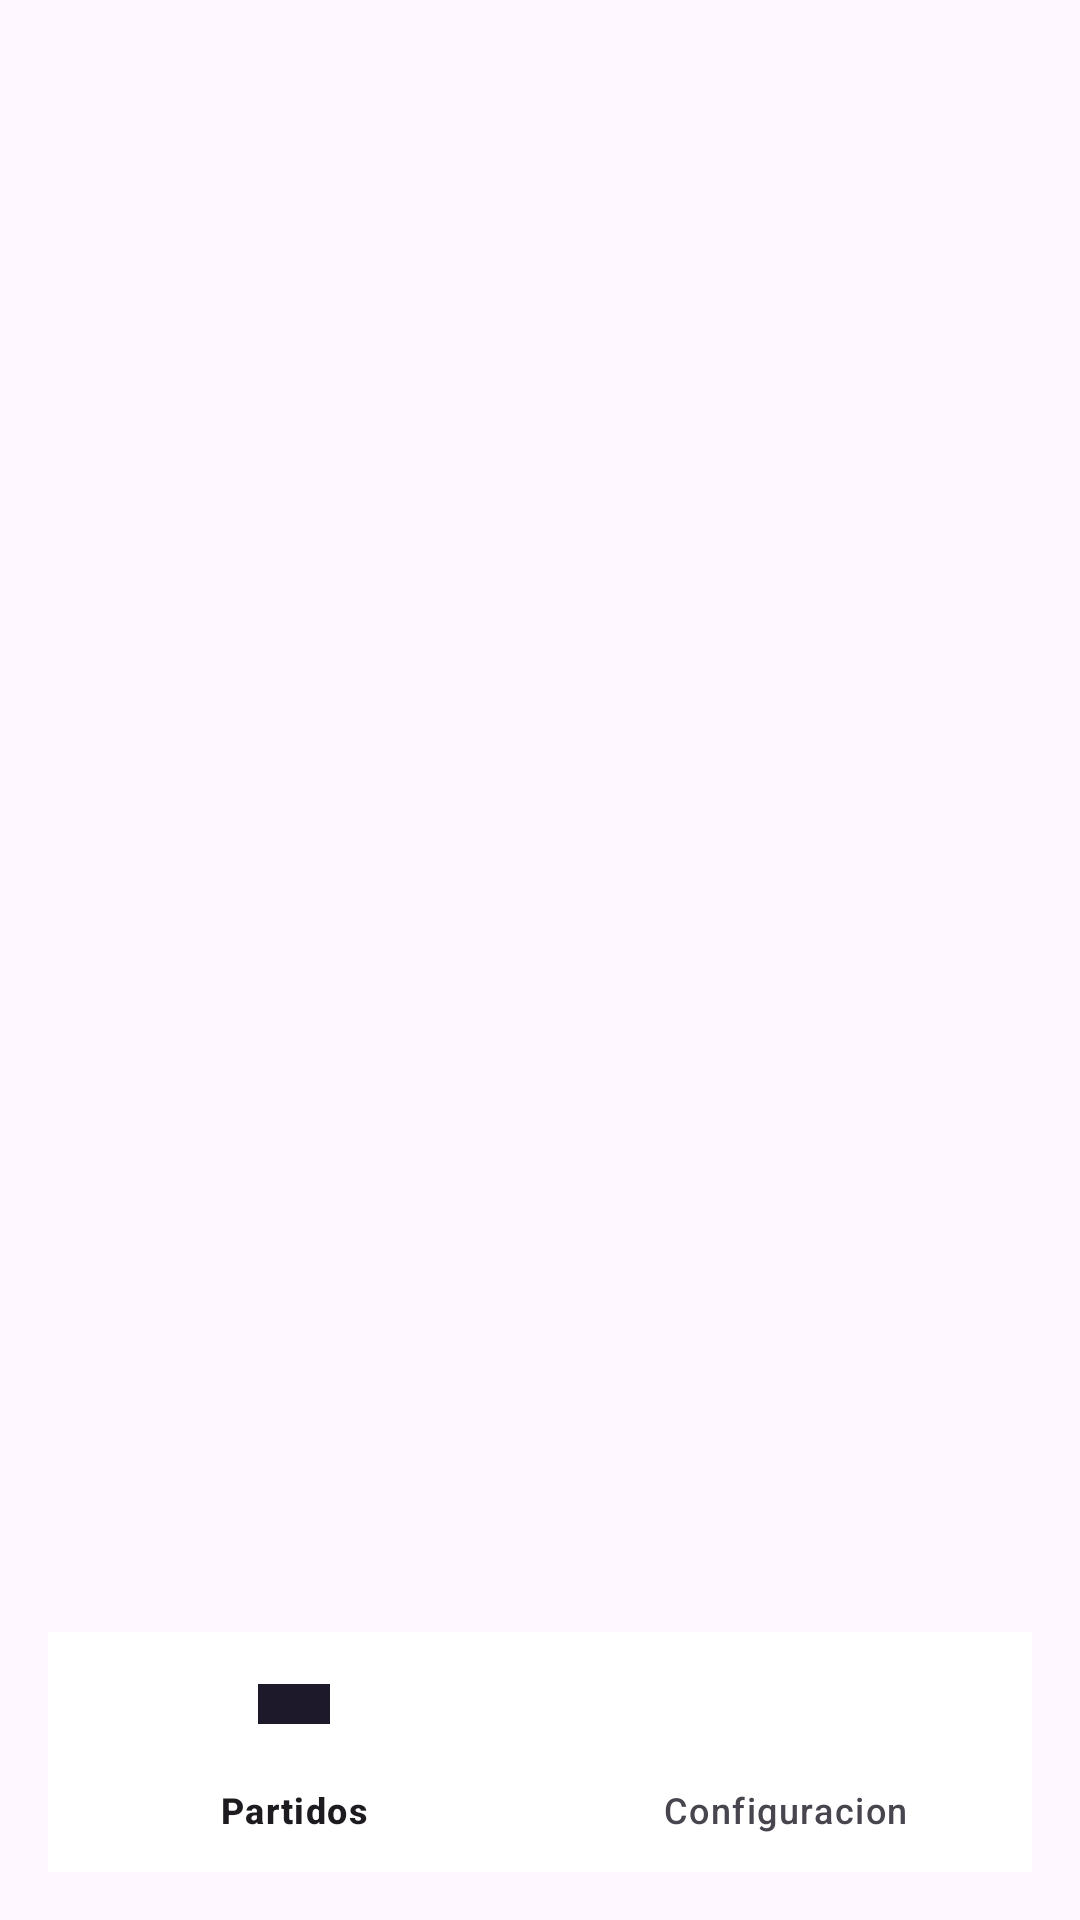

Here is an Android app screen rendered from its layout file. Give the layout XML and the strings, colors and styles it references.
<!-- AndroidManifest.xml: application theme Base.Theme.MiguelPavonLimones_TFG -->
<!-- res/layout/activity_configuracion.xml -->
<?xml version="1.0" encoding="utf-8"?>
<androidx.constraintlayout.widget.ConstraintLayout xmlns:android="http://schemas.android.com/apk/res/android"
    xmlns:app="http://schemas.android.com/apk/res-auto"
    xmlns:tools="http://schemas.android.com/tools"
    android:id="@+id/main"
    android:layout_width="match_parent"
    android:layout_height="match_parent"
    android:background="@color/gris_azulado"
    android:padding="16dp"
    tools:context=".Configuracion">

    <com.google.android.material.bottomnavigation.BottomNavigationView
        android:id="@+id/bottomNavigation"
        android:layout_width="0dp"
        android:layout_height="wrap_content"
        android:background="@color/white"
        app:menu="@menu/bottom_nav_menu"
        app:layout_constraintBottom_toBottomOf="parent"
        app:layout_constraintStart_toStartOf="parent"
        app:layout_constraintEnd_toEndOf="parent" />
</androidx.constraintlayout.widget.ConstraintLayout>
<!-- resources referenced by this layout -->
<resources>
  <color name="white">#FFFFFFFF</color>
  <style name="Base.Theme.MiguelPavonLimones_TFG" parent="Theme.Material3.DayNight.NoActionBar">
      </style>
</resources>
